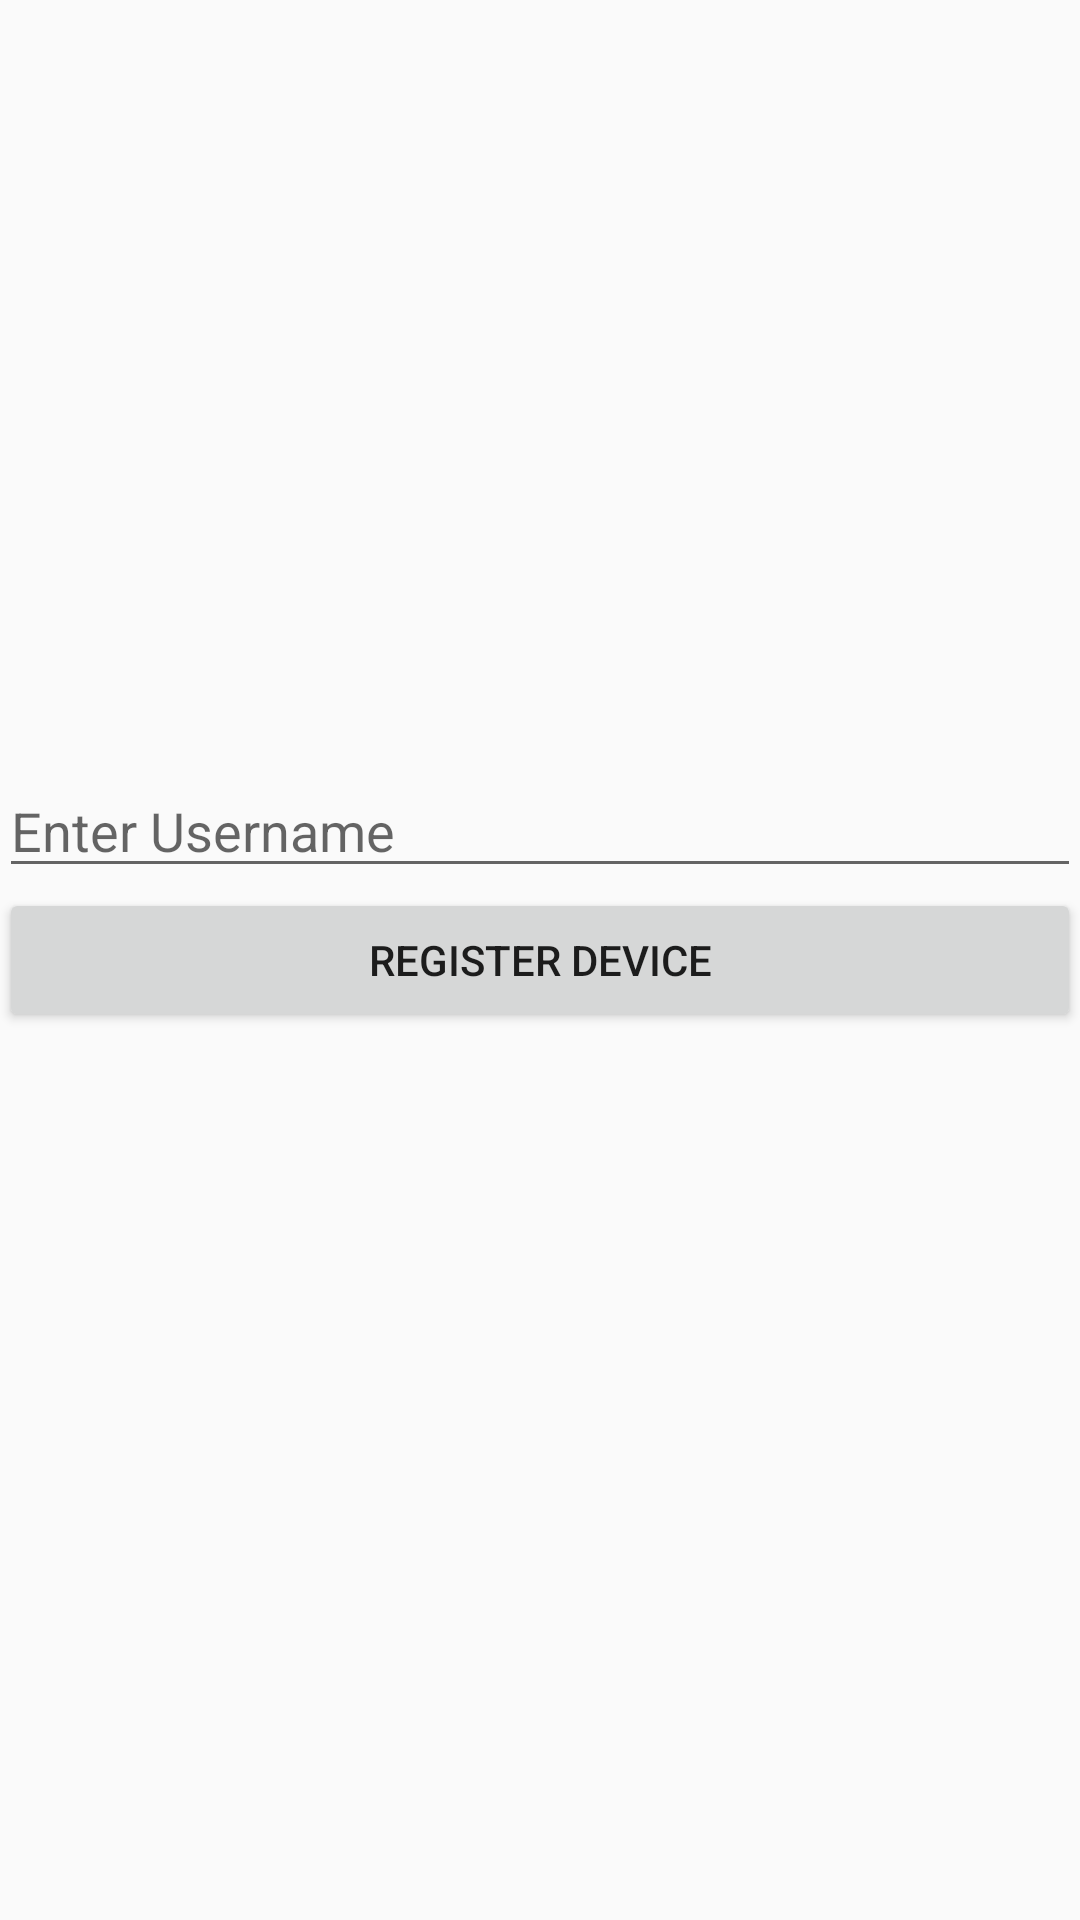

Write the Android layout XML for this screen, with the resource values it uses.
<!-- AndroidManifest.xml: application theme AppTheme -->
<!-- res/layout/activity_firebase_register_token.xml -->
<?xml version="1.0" encoding="utf-8"?>
<RelativeLayout xmlns:android="http://schemas.android.com/apk/res/android"
    xmlns:tools="http://schemas.android.com/tools"
    android:id="@+id/activity_main"
    android:layout_width="match_parent"
    android:layout_height="match_parent"
    android:paddingBottom="@dimen/activity_vertical_margin"
    android:paddingLeft="@dimen/activity_horizontal_margin"
    android:paddingRight="@dimen/activity_horizontal_margin"
    android:paddingTop="@dimen/activity_vertical_margin"
    tools:context=".FirebaseRegisterToken">

    <EditText
        android:layout_above="@+id/buttonRegister"
        android:hint="Enter Username"
        android:id="@+id/editTextUsername"
        android:layout_width="match_parent"
        android:layout_height="wrap_content" />

    <Button
        android:layout_centerVertical="true"
        android:text="Register Device"
        android:id="@+id/buttonRegister"
        android:layout_width="match_parent"
        android:layout_height="wrap_content" />

</RelativeLayout>
<!-- resources referenced by this layout -->
<resources>
  <style name="AppTheme" parent="Theme.AppCompat.Light.NoActionBar">
          
          <item name="colorPrimary">@color/colorPrimary</item>
          <item name="colorPrimaryDark">@color/colorPrimaryDark</item>
          <item name="colorAccent">@color/colorAccent</item>
          <item name="android:actionOverflowButtonStyle">@style/MyActionButtonOverflow</item>
      </style>
  <color name="colorPrimary">#7e57c2</color>
  <color name="colorPrimaryDark">#4d2c91</color>
  <color name="colorAccent">#FF4081</color>
  <style name="MyActionButtonOverflow" parent="android:style/Widget.Holo.Light.ActionButton.Overflow">
          <item name="android:src">@drawable/ic_account_circle_white_24dp</item>
          <item name="android:background">?android:attr/actionBarItemBackground</item>
          <item name="android:contentDescription">"Logout Menu"</item>
      </style>
</resources>
